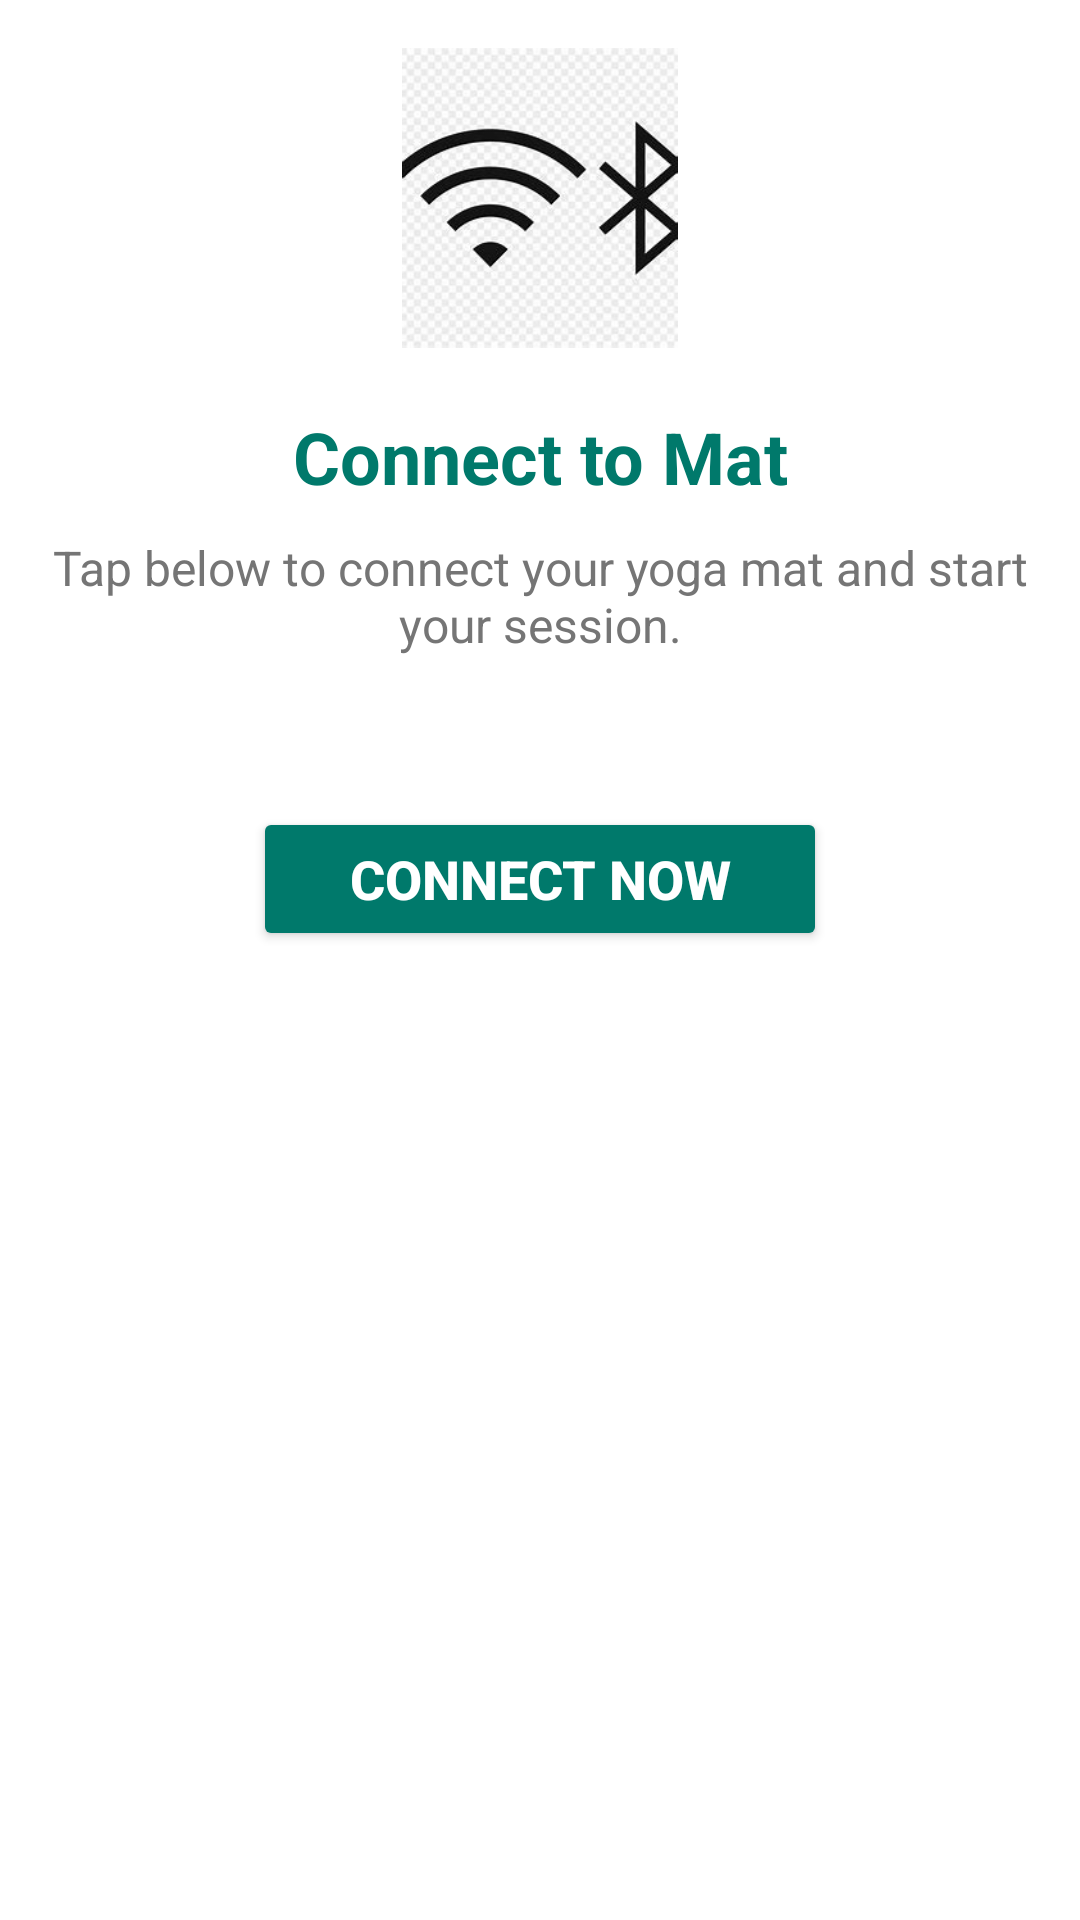

Layout XML and referenced resources for this Android screen:
<!-- AndroidManifest.xml: application theme Theme.SmartYogaMat -->
<!-- res/layout/activity_main5.xml -->
<?xml version="1.0" encoding="utf-8"?>
<ScrollView xmlns:android="http://schemas.android.com/apk/res/android"
    android:layout_width="match_parent"
    android:layout_height="match_parent"
    android:background="#FFFFFF"
    android:padding="16dp">

    <LinearLayout
        android:layout_width="match_parent"
        android:layout_height="wrap_content"
        android:orientation="vertical"
        android:gravity="center_horizontal">

        
        <ImageView
            android:id="@+id/connectMatIcon"
            android:layout_width="100dp"
            android:layout_height="100dp"
            android:layout_marginBottom="20dp"
            android:src="@drawable/img_7"
            android:contentDescription="Connect to Mat Icon" />  

        
        <TextView
            android:id="@+id/connectMatTitle"
            android:layout_width="wrap_content"
            android:layout_height="wrap_content"
            android:text="Connect to Mat"
            android:textSize="24sp"
            android:textStyle="bold"
            android:textColor="#00796B"
            android:gravity="center"
            android:paddingBottom="10dp" />

        
        <TextView
            android:id="@+id/connectMatDescription"
            android:layout_width="wrap_content"
            android:layout_height="wrap_content"
            android:text="Tap below to connect your yoga mat and start your session."
            android:textSize="16sp"
            android:textColor="#757575"
            android:gravity="center"
            android:paddingBottom="20dp" />

        
        <Button
            android:id="@+id/connectButton"
            android:layout_width="wrap_content"
            android:layout_height="wrap_content"
            android:text="Connect Now"
            android:textSize="18sp"
            android:textStyle="bold"
            android:backgroundTint="#00796B"
            android:textColor="#FFFFFF"
            android:paddingVertical="10dp"
            android:paddingHorizontal="32dp"
            android:layout_marginTop="30dp" />

    </LinearLayout>

</ScrollView>
<!-- resources referenced by this layout -->
<resources>
  <!-- drawable img_7: png bitmap (drawable, 53554 bytes) -->
  <style name="Theme.SmartYogaMat" parent="Base.Theme.SmartYogaMat" />
  <style name="Base.Theme.SmartYogaMat" parent="Theme.Material3.DayNight.NoActionBar">
          
          
      </style>
</resources>
